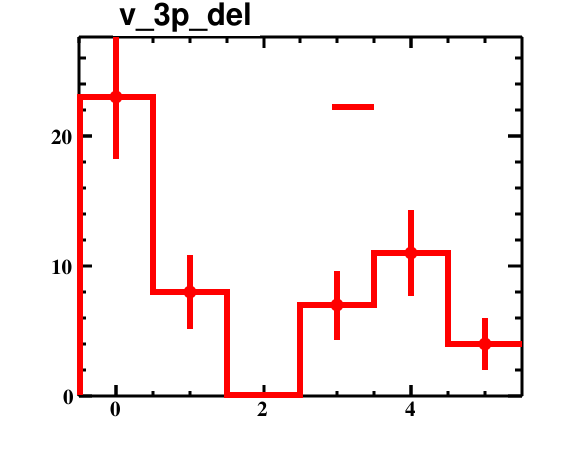

The file beside this chart, header and first rows:
bin_low_edge, contents, binerror, xtitle, binlabel
-1.5, 0.0, 0.0, , 
-0.5, 23.0, 4.796, , 
0.5, 8.0, 2.828, , 
1.5, 0.0, 0.0, , 
2.5, 7.0, 2.646, , 
3.5, 11.0, 3.317, , 
4.5, 4.0, 2.0, , 
5.5, 0.0, 0.0, , 
